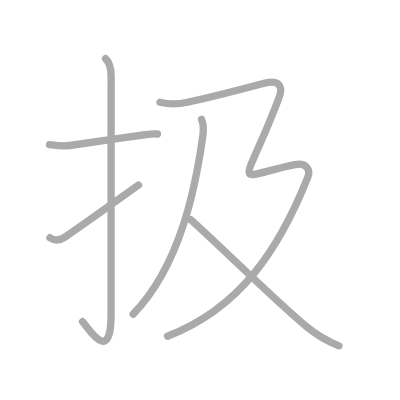
t = 0.00 s
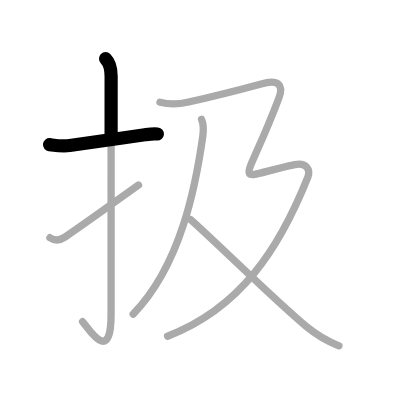
t = 1.25 s
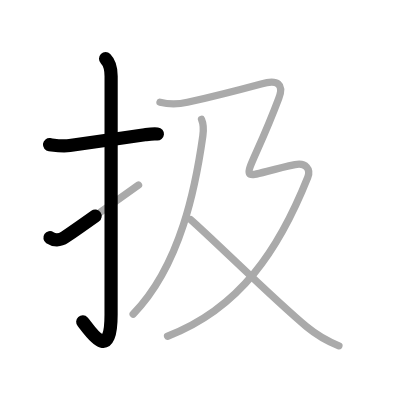
t = 2.50 s
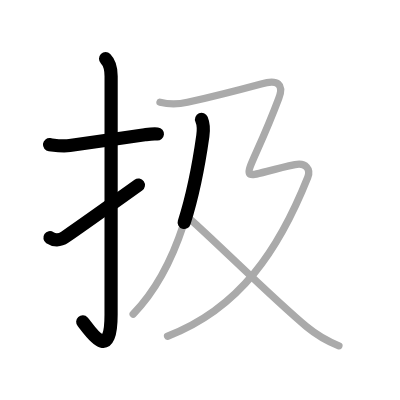
t = 3.50 s
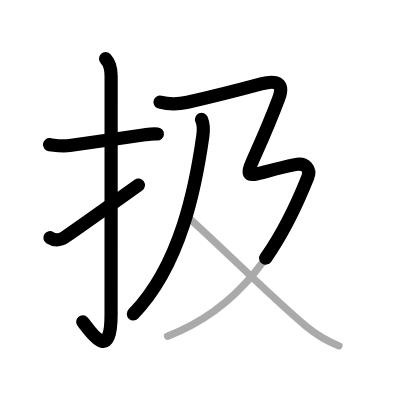
t = 4.75 s
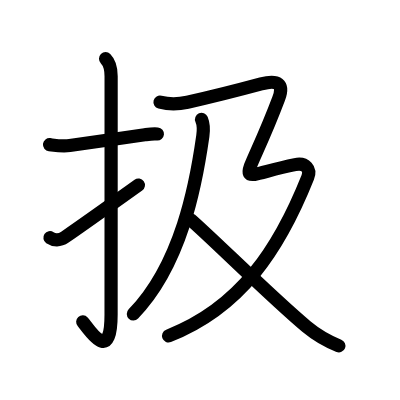
t = 6.00 s

The animated SVG that drew these frames (rendered in a browser with its animation timeline set to each time). Animation: 6 SMIL elements (animate=6); one cycle of 6.00 s.

<?xml version="1.0" standalone="no"?>
<!DOCTYPE svg PUBLIC "-//W3C//DTD SVG 1.1//EN"   "http://www.w3.org/Graphics/SVG/1.1/DTD/svg11.dtd">
<svg width="400px" height="400px"  version="1.1" xmlns="http://www.w3.org/2000/svg">
  <defs>
    <marker id="Triangle" viewBox="0 0 10 10" refX="0" refY="5" markerUnits="strokeWidth" markerWidth="3" style="stroke-opacity:0%;fill:#aaaaaa;" markerHeight="2" orient="auto">
      <path d="M 0 0 L 10 5 L 0 10 z" />
    </marker>
    
    <marker id="Arrow" viewBox="0 0 10 10" refX="5" refY="5" markerUnits="strokeWidth" markerWidth="1.8" style="stroke-opacity:0%;fill:#770000;" markerHeight="2" orient="auto">
      <path d="M 0 4 L 6 4 L 4 1 L 10 5 L 4 9 L 6 6 L 0 6 z" />
        <circle cx="5" cy="5" r="5" />
      </marker>
    
    <marker id="TriangleRed" viewBox="0 0 10 10" refX="0" refY="5" markerUnits="strokeWidth" markerWidth="3" style="stroke-opacity:0%;fill:#CC0000;" markerHeight="2" orient="auto">
      <path d="M 0 0 L 10 5 L 0 10 z" />
    </marker>
    
    <marker id="ArrowRed" viewBox="0 0 10 10" refX="5" refY="5" markerUnits="strokeWidth" markerWidth="1.8" style="stroke-opacity:0%;fill:#CC0000;" markerHeight="2" orient="auto">
      <path d="M 0 4 L 6 4 L 4 1 L 10 5 L 4 9 L 6 6 L 0 6 z" />
        <circle cx="5" cy="5" r="5" />
      </marker>
    
  </defs>
  
  <path style="fill:#ffffff; fill-opacity:100%; fill-rule:evenodd; stroke-width:0;" d="M 0 0 L 400px 0 L 400px 400px L 0 400px L 0 0" />

  <g transform="scale(3.6697247706422 3.6697247706422)">
<path style="fill:none; fill-opacity:0%; fill-rule:evenodd; stroke:#aaaaaa; stroke-opacity:100%; stroke-width: 1.5pt; stroke-linejoin:round; stroke-linecap:round;" d="M13.5 39.42c1.89 0.23 3.55 0.5 5.5 0.23c4.92-0.68 13.36-1.95 20.46-2.93c1.16-0.16 2.16-0.33 3.45-0.21"></path>
<path style="fill:none; fill-opacity:0%; fill-rule:evenodd; stroke:#aaaaaa; stroke-opacity:100%; stroke-width: 1.5pt; stroke-linejoin:round; stroke-linecap:round;" d="M28.77 16c0.99 0.99 1.51 2.75 1.51 4.77c0 15.23-0.01 53.46-0.01 64.9c0 14.25-6.32 3.53-7.77 2"></path>
<path style="fill:none; fill-opacity:0%; fill-rule:evenodd; stroke:#aaaaaa; stroke-opacity:100%; stroke-width: 1.5pt; stroke-linejoin:round; stroke-linecap:round;" d="M13.61 64.77c1.1 0.74 2.64 0.83 4.08-0.15c4.19-2.87 8.06-5.62 20.06-14.2"></path>
<path style="fill:none; fill-opacity:0%; fill-rule:evenodd; stroke:#aaaaaa; stroke-opacity:100%; stroke-width: 1.5pt; stroke-linejoin:round; stroke-linecap:round;" d="M54.92 32.52c0.58 1.35 0.6 2.75 0.35 4.54c-1.88 13.31-5.92 35.13-18.98 48.53"></path>
<path style="fill:none; fill-opacity:0%; fill-rule:evenodd; stroke:#aaaaaa; stroke-opacity:100%; stroke-width: 1.5pt; stroke-linejoin:round; stroke-linecap:round;" d="M43.6 27.85c2.53 0.65 4.57 0.68 7.48 0.02c7.8-1.75 14.05-3.37 20.08-5c4.61-1.24 6.28 0.03 4.79 3.98c-9.7 25.77-13.33 21.64 4.45 18.01c2.94-0.6 4.34 1.26 3.46 3.48C76.07 67.85 65.5 84 45.66 91.62"></path>
<path style="fill:none; fill-opacity:0%; fill-rule:evenodd; stroke:#aaaaaa; stroke-opacity:100%; stroke-width: 1.5pt; stroke-linejoin:round; stroke-linecap:round;" d="M51.98 59.88C58.28 65.4 74.74 81.72 83.52 89c2.86 2.37 5.73 4 8.83 5.23"></path>

<path style="fill:none; fill-opacity:0%; fill-rule:evenodd; stroke:#000000; stroke-opacity:100%; stroke-width: 2.7pt; stroke-linejoin:round; stroke-linecap:round;" d="M13.5 39.42c1.89 0.23 3.55 0.5 5.5 0.23c4.92-0.68 13.36-1.95 20.46-2.93c1.16-0.16 2.16-0.33 3.45-0.21" pathLength="100" stroke-dashoffset="100" stroke-dasharray="100 105"><animate id="dashAnim1" attributeName="stroke-dashoffset" from="100" to="0" dur="1s" calcMode="linear" fill="freeze"/></path>
<path style="fill:none; fill-opacity:0%; fill-rule:evenodd; stroke:#000000; stroke-opacity:100%; stroke-width: 2.7pt; stroke-linejoin:round; stroke-linecap:round;" d="M28.77 16c0.99 0.99 1.51 2.75 1.51 4.77c0 15.23-0.01 53.46-0.01 64.9c0 14.25-6.32 3.53-7.77 2" pathLength="100" stroke-dashoffset="100" stroke-dasharray="100 105"><animate id="dashAnim2" attributeName="stroke-dashoffset" from="100" to="0" dur="1s" calcMode="linear" begin="dashAnim1.end" fill="freeze"/></path>
<path style="fill:none; fill-opacity:0%; fill-rule:evenodd; stroke:#000000; stroke-opacity:100%; stroke-width: 2.7pt; stroke-linejoin:round; stroke-linecap:round;" d="M13.61 64.77c1.1 0.74 2.64 0.83 4.08-0.15c4.19-2.87 8.06-5.62 20.06-14.2" pathLength="100" stroke-dashoffset="100" stroke-dasharray="100 105"><animate id="dashAnim3" attributeName="stroke-dashoffset" from="100" to="0" dur="1s" calcMode="linear" begin="dashAnim2.end" fill="freeze"/></path>
<path style="fill:none; fill-opacity:0%; fill-rule:evenodd; stroke:#000000; stroke-opacity:100%; stroke-width: 2.7pt; stroke-linejoin:round; stroke-linecap:round;" d="M54.92 32.52c0.58 1.35 0.6 2.75 0.35 4.54c-1.88 13.31-5.92 35.13-18.98 48.53" pathLength="100" stroke-dashoffset="100" stroke-dasharray="100 105"><animate id="dashAnim4" attributeName="stroke-dashoffset" from="100" to="0" dur="1s" calcMode="linear" begin="dashAnim3.end" fill="freeze"/></path>
<path style="fill:none; fill-opacity:0%; fill-rule:evenodd; stroke:#000000; stroke-opacity:100%; stroke-width: 2.7pt; stroke-linejoin:round; stroke-linecap:round;" d="M43.6 27.85c2.53 0.65 4.57 0.68 7.48 0.02c7.8-1.75 14.05-3.37 20.08-5c4.61-1.24 6.28 0.03 4.79 3.98c-9.7 25.77-13.33 21.64 4.45 18.01c2.94-0.6 4.34 1.26 3.46 3.48C76.07 67.85 65.5 84 45.66 91.62" pathLength="100" stroke-dashoffset="100" stroke-dasharray="100 105"><animate id="dashAnim5" attributeName="stroke-dashoffset" from="100" to="0" dur="1s" calcMode="linear" begin="dashAnim4.end" fill="freeze"/></path>
<path style="fill:none; fill-opacity:0%; fill-rule:evenodd; stroke:#000000; stroke-opacity:100%; stroke-width: 2.7pt; stroke-linejoin:round; stroke-linecap:round;" d="M51.98 59.88C58.28 65.4 74.74 81.72 83.52 89c2.86 2.37 5.73 4 8.83 5.23" pathLength="100" stroke-dashoffset="100" stroke-dasharray="100 105"><animate id="dashAnim6" attributeName="stroke-dashoffset" from="100" to="0" dur="1s" calcMode="linear" begin="dashAnim5.end" fill="freeze"/></path>

</g>

</svg>  
          
